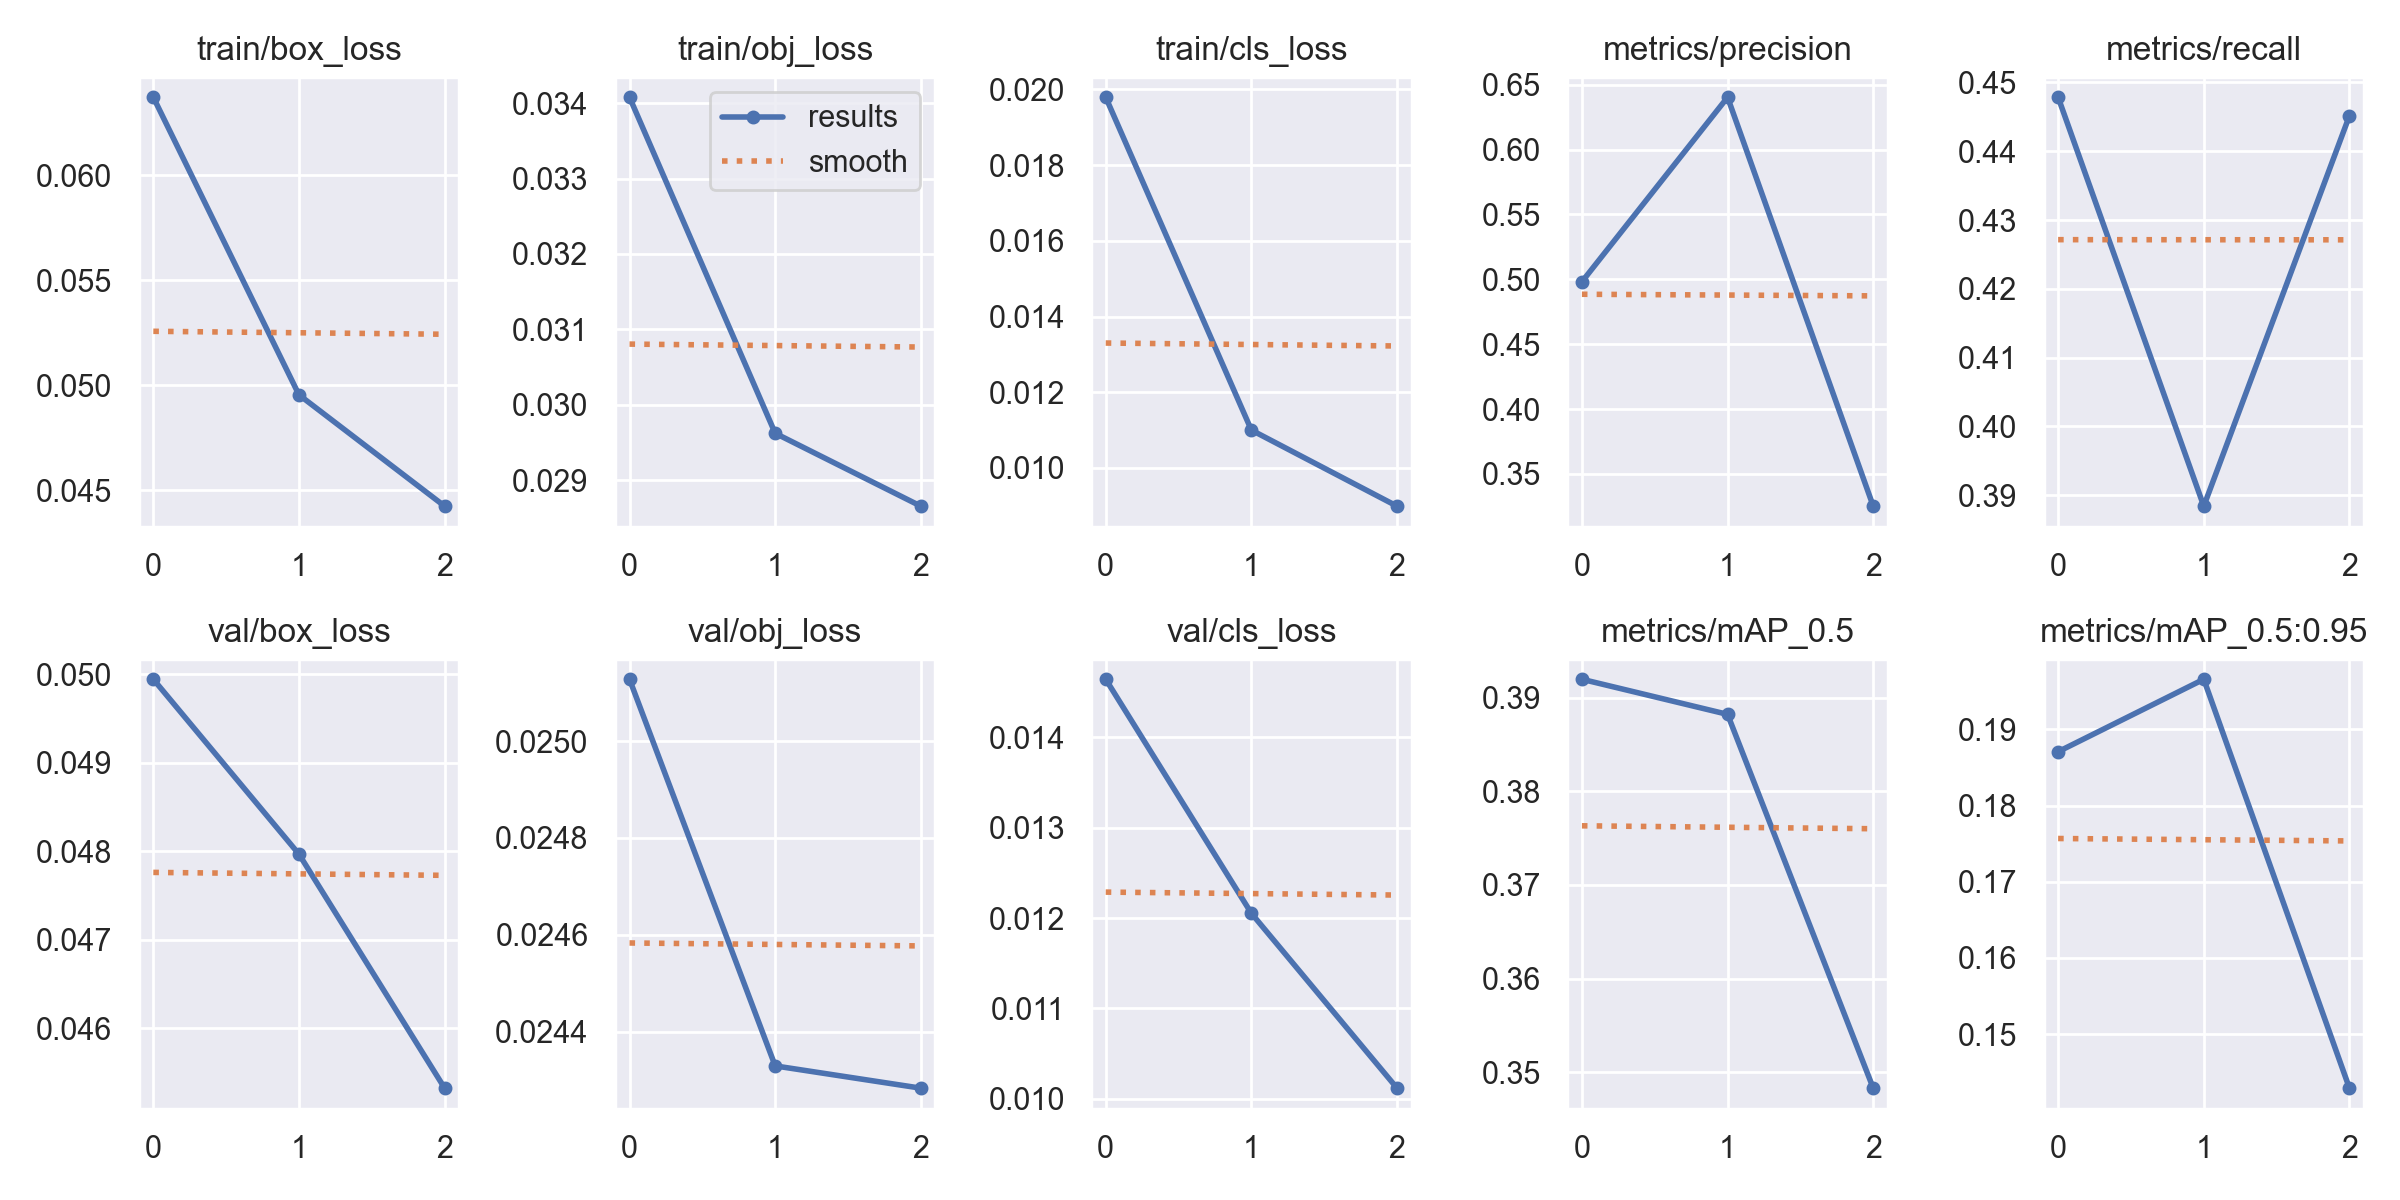

The file beside this chart, header and first rows:
epoch, train/box_loss, train/obj_loss, train/cls_loss, metrics/precision, metrics/recall, metrics/mAP_0.5, metrics/mAP_0.5:0.95, val/box_loss, val/obj_loss, val/cls_loss, x/lr0, x/lr1, x/lr2
0, 0.0637, 0.03408, 0.01979, 0.4982, 0.4478, 0.392, 0.1871, 0.04995, 0.02513, 0.01464, 0.07002, 0.003331, 0.003331
1, 0.04954, 0.02962, 0.011, 0.6404, 0.3884, 0.3882, 0.1966, 0.04797, 0.02433, 0.01205, 0.03782, 0.004465, 0.004465
2, 0.04424, 0.02865, 0.00899, 0.3252, 0.4451, 0.3483, 0.1429, 0.04532, 0.02428, 0.01012, 0.003418, 0.003399, 0.003399
